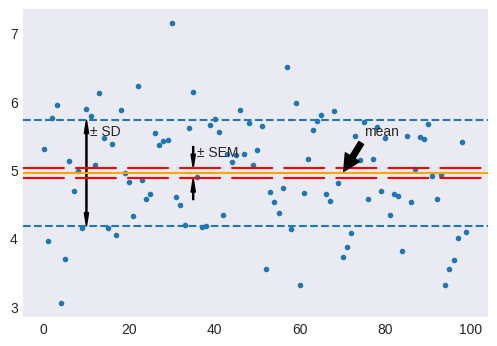

Recreate this plot in Python. (Note: this script raises an exception after producing the figure.)
"""
[redacted]
[redacted]
"""
from os import path

import matplotlib.pyplot as plt
import numpy as np
from scipy import stats

plt.style.use("seaborn-v0_8-dark")

rng = np.random.default_rng(42)
x = rng.normal(size=100) + 5

std = np.std(x, ddof=1)
sem = stats.sem(x)

sd = np.mean(x) + std * np.r_[-1, 1]
se = np.mean(x) + sem * np.r_[-1, 1]

_, ax = plt.subplots(figsize=(6, 4))

ax.plot(x, ".")
ax.axhline(np.mean(x), color="orange")
ax.axhline(sd[0], ls="--")
ax.axhline(sd[1], ls="--")

dashes = [20, 5]
ax.axhline(se[0], ls="--", color="r").set_dashes(dashes)
ax.axhline(se[1], ls="--", color="r").set_dashes(dashes)

arrow = dict(
    width=0.25, length_includes_head=True, head_length=0.2, head_width=1, color="k"
)

ax.arrow(10, np.mean(x), 0, std, **arrow)
ax.arrow(10, np.mean(x), 0, -std, **arrow)
ax.arrow(35, np.mean(x) - 5 * sem, 0, 4 * sem, **arrow)
ax.arrow(35, np.mean(x) + 5 * sem, 0, -4 * sem, **arrow)

ax.text(10, 5.5, " ± SD", fontsize="medium")
ax.text(35, 5.2, " ± SEM", fontsize="medium")
ax.annotate(
    text="mean",
    xy=(70, np.mean(x)),
    xycoords="data",
    fontsize="medium",
    xytext=(75, 5.5),
    textcoords="data",
    arrowprops=dict(facecolor="black", shrink=0.05),
)

filename, extension = path.splitext(path.basename(__file__))
plt.savefig(f"../../images/funcs/{filename}.png")
plt.show()
